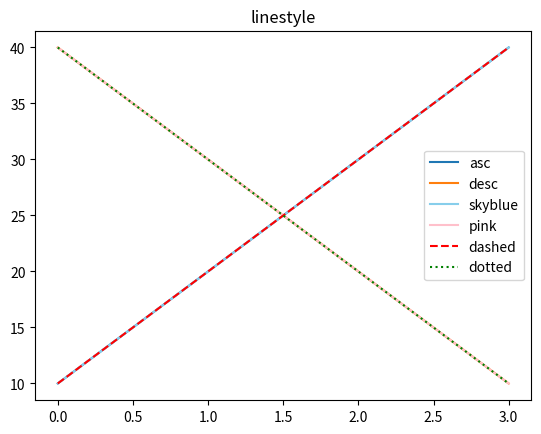

Here is the Python script that generated this plot:
# 그래프 만들기

import matplotlib.pyplot as plt

# plt.plot([10, 20, 30, 40])
# plt.show()
#
# plt.plot([1,2,3,4], [12, 43, 25, 15])
# plt.show()

plt.title('legend')
plt.plot([10, 20, 30, 40], label ='asc')
plt.plot([40, 30, 20, 10], label ='desc')
plt.legend()
plt.show()

import matplotlib.pyplot as plt

# 제목 설정
plt.title('color')

# 그래프 그리기
plt.plot([10, 20, 30, 40], color = 'skyblue', label ='skyblue')
plt.plot([40, 30, 20, 10], color = 'pink', label = 'pink')
plt.legend()
plt.show()

# 빨간색 dashed 그래프
plt.title('linestyle')

# 초록색 dotted 그래프
plt.plot([10, 20, 30, 40], color = 'r', linestyle ='--', label = 'dashed')
plt.plot([40, 30, 20, 10], color = 'g', linestyle =':', label = 'dotted')

plt.legend()
plt.show()
